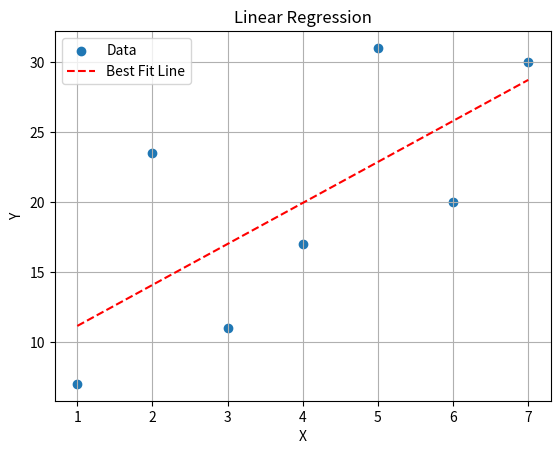

This figure's Python source:
import numpy as np
import matplotlib.pyplot as plt

# Data
x = np.array([1, 2, 3, 4, 5, 6, 7])
y = np.array([7, 23.5, 11, 17, 31, 20, 30])

# Perform linear regression
slope, intercept = np.polyfit(x, y, 1)

# Calculate best fit line
best_fit_line = slope * x + intercept

# Plot data and best fit line
plt.scatter(x, y, label='Data')

# Plot data points
plt.plot(x, best_fit_line, color='red', linestyle='--', label='Best Fit Line')

# Plot best fit line
plt.xlabel('X')
plt.ylabel('Y')
plt.title('Linear Regression')
plt.legend()
plt.grid(True)

# Show plot
plt.show()
